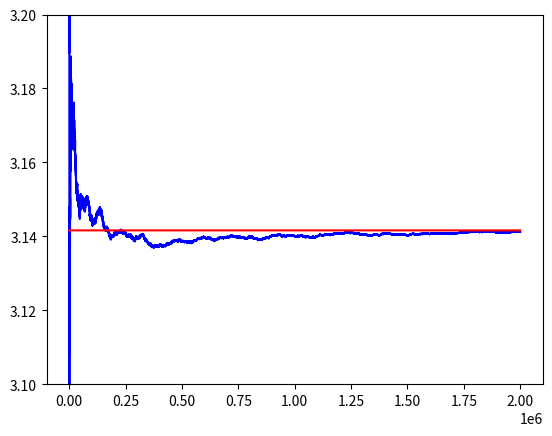

This figure's Python source:
import matplotlib.pyplot as plt
from random import uniform as random
import math

def estimatePi(numberOfExpts):

    '''
        consider the circle of radius 1 and origin at (0,0)
    '''

    estimate = []

    totalPoints = 0
    pointsInsideCircle = 0

    for _ in range(numberOfExpts):

        x = random(-1.0,1.0)
        y = random(-1.0,1.0)

        res = x * x + y * y

        if res <= 1.0:
            pointsInsideCircle += 1

        totalPoints+=1

        estimate.append( 4 * ( pointsInsideCircle / totalPoints ) )

    plt.plot(estimate,'b')
    plt.plot([math.pi]*len(estimate),'r')
    plt.ylim(3.10, 3.20)
    plt.show()

estimatePi(2000000)
